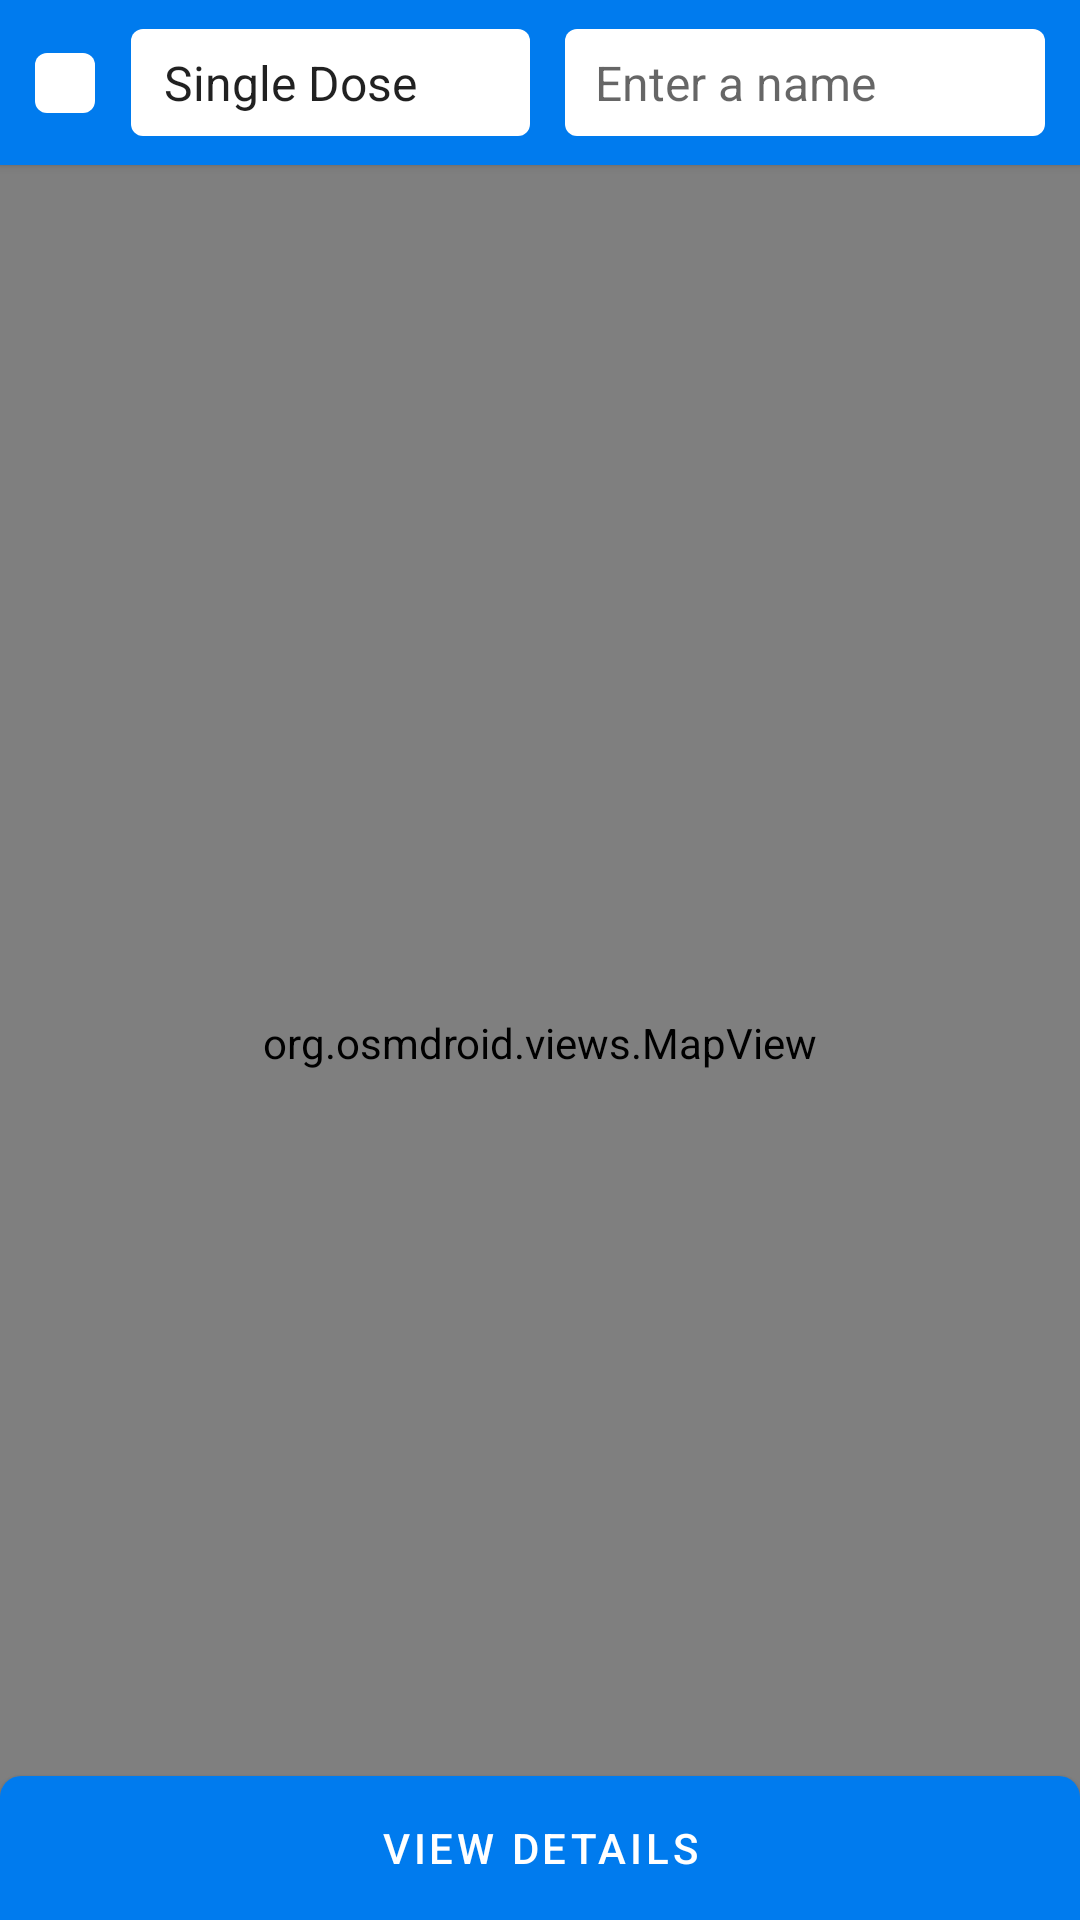

Reconstruct the res/layout file that produces this screen, plus the resources it refers to.
<!-- AndroidManifest.xml: application theme Theme.VaccineTracker -->
<!-- res/layout/activity_map.xml -->
<?xml version="1.0" encoding="utf-8"?>
<androidx.constraintlayout.widget.ConstraintLayout xmlns:android="http://schemas.android.com/apk/res/android"
    xmlns:app="http://schemas.android.com/apk/res-auto"
    xmlns:tools="http://schemas.android.com/tools"
    android:id="@+id/map_root"
    android:layout_width="match_parent"
    android:layout_height="match_parent"
    tools:context="com.patrick.vaccinetracker.MainActivity">

  <androidx.constraintlayout.widget.Guideline
      android:id="@+id/map_spacer"
      android:layout_width="wrap_content"
      android:layout_height="wrap_content"
      android:orientation="horizontal"
      app:layout_constraintGuide_begin="55dp" />

  <androidx.cardview.widget.CardView
      android:id="@+id/map_searchContainer"
      android:layout_width="match_parent"
      android:layout_height="0dp"
      app:cardBackgroundColor="?attr/colorPrimary"
      app:cardCornerRadius="0dp"
      app:layout_constraintBottom_toTopOf="@+id/map_spacer"
      app:layout_constraintEnd_toEndOf="parent"
      app:layout_constraintStart_toStartOf="parent"
      app:layout_constraintTop_toTopOf="parent">

    <androidx.constraintlayout.widget.ConstraintLayout
        android:layout_width="match_parent"
        android:layout_height="match_parent"
        android:paddingTop="9.5dp"
        android:paddingBottom="9.5dp">

      <ImageButton
          android:id="@+id/map_toLeaderboard"
          android:layout_width="wrap_content"
          android:layout_height="wrap_content"
          android:background="@drawable/roundedrect"
          android:padding="10dp"
          android:src="@drawable/ic_baseline_leaderboard_24"
          android:tint="?attr/colorOnSecondary"
          app:layout_constraintBottom_toBottomOf="parent"
          app:layout_constraintEnd_toStartOf="@+id/map_currentMode"
          app:layout_constraintHorizontal_bias="0.5"
          app:layout_constraintStart_toStartOf="parent"
          app:layout_constraintTop_toTopOf="parent" />

      <AutoCompleteTextView
          android:id="@+id/map_autofill"
          android:layout_width="160dp"
          android:layout_height="0dp"
          android:background="@drawable/roundedrect"
          android:hint="@string/ACHint"
          android:paddingLeft="10dp"
          android:paddingTop="3dp"
          android:paddingBottom="3dp"
          android:textSize="16sp"
          android:typeface="normal"
          app:layout_constraintBottom_toBottomOf="parent"
          app:layout_constraintEnd_toEndOf="parent"
          app:layout_constraintHorizontal_bias="0.5"
          app:layout_constraintStart_toEndOf="@+id/map_currentMode"
          app:layout_constraintTop_toTopOf="parent" />

      <Spinner
          android:id="@+id/map_currentMode"
          android:layout_width="wrap_content"
          android:layout_height="0dp"
          android:background="@drawable/roundedrect"
          android:entries="@array/mapOptions"
          android:padding="3dp"
          app:layout_constraintBottom_toBottomOf="parent"
          app:layout_constraintEnd_toEndOf="parent"
          app:layout_constraintEnd_toStartOf="@+id/map_autofill"
          app:layout_constraintHorizontal_bias="0.5"
          app:layout_constraintStart_toEndOf="@+id/map_toLeaderboard"
          app:layout_constraintTop_toTopOf="parent"
          app:layout_constraintVertical_bias="0.515" />

    </androidx.constraintlayout.widget.ConstraintLayout>

  </androidx.cardview.widget.CardView>

  <org.osmdroid.views.MapView
      android:id="@+id/map_mainView"
      android:layout_width="match_parent"
      android:layout_height="0dp"
      app:layout_constraintBottom_toBottomOf="parent"
      app:layout_constraintEnd_toEndOf="parent"
      app:layout_constraintHorizontal_bias="0.0"
      app:layout_constraintStart_toStartOf="parent"
      app:layout_constraintTop_toBottomOf="@+id/map_searchContainer">

  </org.osmdroid.views.MapView>

  <Button
      android:id="@+id/map_goToState"
      style="@style/floatingButton"
      android:layout_width="0dp"
      android:layout_height="wrap_content"
      android:background="@drawable/topcornersround"
      android:text="@string/floatingButton"
      app:layout_constraintBottom_toBottomOf="@+id/map_mainView"
      app:layout_constraintEnd_toEndOf="parent"
      app:layout_constraintStart_toStartOf="parent" />

</androidx.constraintlayout.widget.ConstraintLayout>
<!-- resources referenced by this layout -->
<resources>
  <string-array name="mapOptions">
          <item>Single Dose</item>
          <item>Fully Vaccinated</item>
          <item>Booster Shot</item>
      </string-array>
  <!-- drawable roundedrect (drawable) -->
  <?xml version="1.0" encoding="utf-8"?>
  <shape xmlns:android="http://schemas.android.com/apk/res/android">
      <solid android:color="?colorSecondary"/>
      <corners android:radius="4dp" />
  </shape>
  <!-- drawable topcornersround (drawable) -->
  <?xml version="1.0" encoding="utf-8"?>
  <shape xmlns:android="http://schemas.android.com/apk/res/android">
      <solid android:color="@color/offwhite"/>
      <corners android:topLeftRadius="7dp" android:topRightRadius="7dp" />
      <padding android:left="6dp" android:top="6dp" android:right="6dp" android:bottom="6dp" />
  </shape>
  <string name="ACHint">Enter a name</string>
  <string name="floatingButton">View Details</string>
  <style name="floatingButton" parent="Widget.MaterialComponents.Button">
          
          <item name="android:insetTop">0dp</item>
          <item name="android:insetBottom">0dp</item>
          <item name="android:drawable">@drawable/topcornersround</item>
          <item name="android:textColor">?colorOnPrimary</item>
      </style>
  <style name="Theme.VaccineTracker" parent="Theme.MaterialComponents.DayNight.NoActionBar">
          
          <item name="colorPrimary">@color/blue_500</item>
          <item name="colorPrimaryVariant">@color/blue_700</item>
          <item name="colorOnPrimary">@color/white</item>
          
          <item name="colorSecondary">@color/white</item>
          <item name="colorOnSecondary">@color/black</item>
          
          <item name="android:statusBarColor" tools:targetApi="l">?attr/colorPrimaryVariant</item>
          
          <item name="colorGold">@color/gold</item>
          <item name="colorSilver">@color/silver</item>
          <item name="colorBronze">@color/bronze</item>
          <item name="android:colorBackground">@color/offwhite</item>
      </style>
  <color name="offwhite">#D7D7D7</color>
  <color name="blue_500">#FF007BEE</color>
  <color name="blue_700">#FF005DB3</color>
  <color name="white">#FFFFFFFF</color>
  <color name="black">#FF000000</color>
  <color name="gold">#C9B037</color>
  <color name="silver">#EFEFEF</color>
  <color name="bronze">#AD8A56</color>
</resources>
